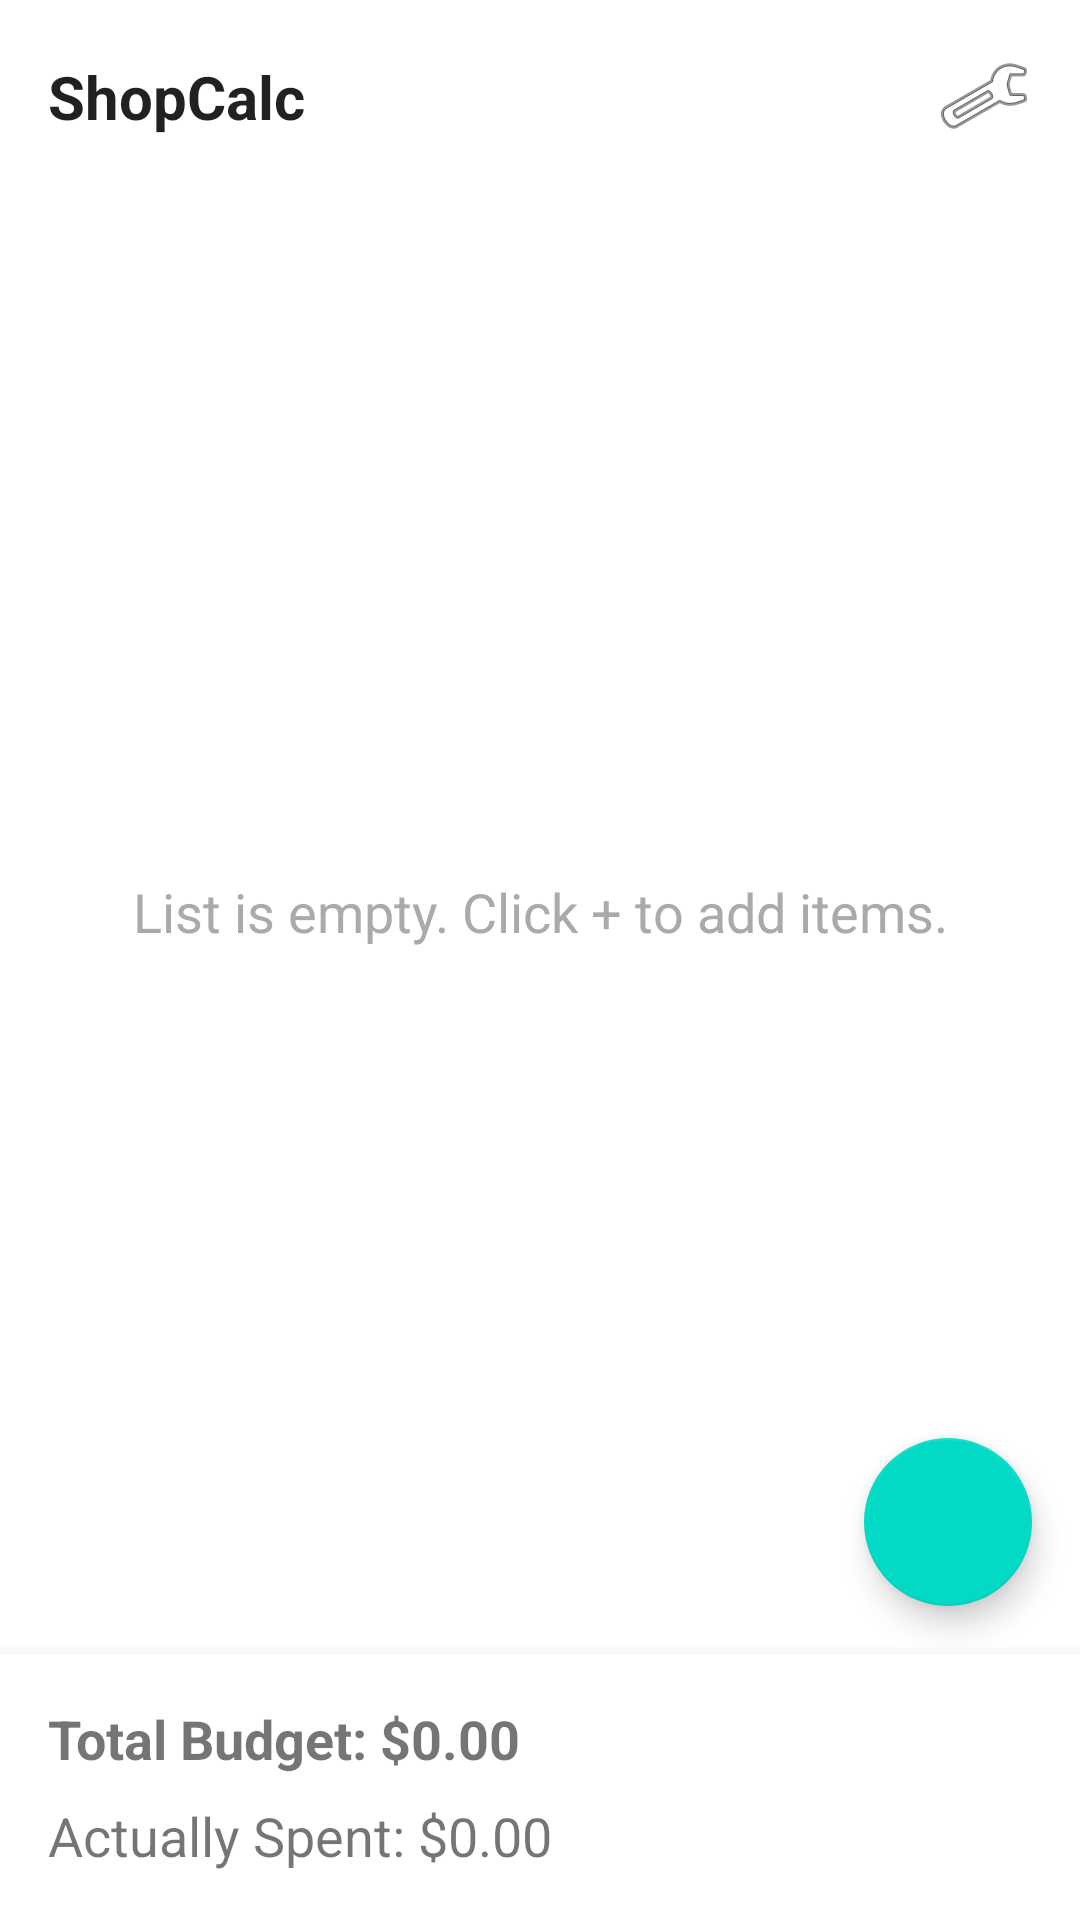

Here is an Android app screen rendered from its layout file. Give the layout XML and the strings, colors and styles it references.
<!-- AndroidManifest.xml: activity theme Theme.BudgetCalc -->
<!-- res/layout/activity_main.xml -->
<?xml version="1.0" encoding="utf-8"?>
<androidx.constraintlayout.widget.ConstraintLayout xmlns:android="http://schemas.android.com/apk/res/android"
    xmlns:app="http://schemas.android.com/apk/res-auto"
    xmlns:tools="http://schemas.android.com/tools"
    android:layout_width="match_parent"
    android:layout_height="match_parent"
    tools:context=".MainActivity">

    <TextView
        android:id="@+id/textViewTitle"
        android:layout_width="0dp"
        android:layout_height="wrap_content"
        android:layout_marginStart="16dp"
        android:text="@string/app_name"
        android:textSize="20sp"
        android:textStyle="bold"
        android:textColor="?android:attr/textColorPrimary"
        app:layout_constraintBottom_toBottomOf="@+id/buttonSettings"
        app:layout_constraintEnd_toStartOf="@+id/buttonSettings"
        app:layout_constraintStart_toStartOf="parent"
        app:layout_constraintTop_toTopOf="@+id/buttonSettings" />

    <ImageButton
        android:id="@+id/buttonSettings"
        android:layout_width="48dp"
        android:layout_height="48dp"
        android:layout_margin="8dp"
        android:background="?attr/selectableItemBackgroundBorderless"
        android:contentDescription="@string/settings"
        android:src="@android:drawable/ic_menu_manage"
        android:scaleType="centerInside"
        android:elevation="2dp"
        app:layout_constraintTop_toTopOf="parent"
        app:layout_constraintEnd_toEndOf="parent" />

    <TextView
        android:id="@+id/textViewEmptyState"
        android:layout_width="wrap_content"
        android:layout_height="wrap_content"
        android:text="List is empty. Click + to add items."
        android:textSize="18sp"
        android:textColor="@android:color/darker_gray"
        android:visibility="visible"
        app:layout_constraintTop_toBottomOf="@id/buttonSettings"
        app:layout_constraintBottom_toTopOf="@id/bottomCard"
        app:layout_constraintStart_toStartOf="parent"
        app:layout_constraintEnd_toEndOf="parent" />

    <androidx.recyclerview.widget.RecyclerView
        android:id="@+id/recyclerView"
        android:layout_width="0dp"
        android:layout_height="0dp"
        app:layoutManager="androidx.recyclerview.widget.LinearLayoutManager"
        app:layout_constraintTop_toBottomOf="@id/buttonSettings"
        app:layout_constraintStart_toStartOf="parent"
        app:layout_constraintEnd_toEndOf="parent"
        app:layout_constraintBottom_toTopOf="@id/bottomCard"
        tools:listitem="@layout/item_shop" />

    <com.google.android.material.card.MaterialCardView
        android:id="@+id/bottomCard"
        android:layout_width="0dp"
        android:layout_height="wrap_content"
        app:cardCornerRadius="0dp"
        app:cardElevation="8dp"
        app:layout_constraintBottom_toBottomOf="parent"
        app:layout_constraintStart_toStartOf="parent"
        app:layout_constraintEnd_toEndOf="parent">

        <LinearLayout
            android:layout_width="match_parent"
            android:layout_height="wrap_content"
            android:orientation="vertical"
            android:padding="16dp">

            <TextView
                android:id="@+id/textViewTotalBudget"
                android:layout_width="wrap_content"
                android:layout_height="wrap_content"
                android:text="@string/total_budget_0_00"
                android:textSize="18sp"
                android:textStyle="bold" />

            <TextView
                android:id="@+id/textViewActualSpent"
                android:layout_width="wrap_content"
                android:layout_height="wrap_content"
                android:layout_marginTop="8dp"
                android:text="@string/actually_spent_0_00"
                android:textSize="18sp" />

            <TextView
                android:id="@+id/textViewBudgetLimit"
                android:layout_width="wrap_content"
                android:layout_height="wrap_content"
                android:layout_marginTop="8dp"
                tools:text="Limit: $500.00"
                android:textSize="14sp"
                android:textColor="@android:color/holo_red_dark"
                android:visibility="gone" />

        </LinearLayout>
    </com.google.android.material.card.MaterialCardView>

    <com.google.android.material.floatingactionbutton.FloatingActionButton
        android:id="@+id/fab"
        android:layout_width="wrap_content"
        android:layout_height="wrap_content"
        android:layout_margin="16dp"
        android:contentDescription="@string/add_item"
        android:src="@drawable/ic_add"
        app:layout_constraintBottom_toTopOf="@id/bottomCard"
        app:layout_constraintEnd_toEndOf="parent" />

</androidx.constraintlayout.widget.ConstraintLayout>
<!-- res/layout/item_shop.xml (included above) -->
<?xml version="1.0" encoding="utf-8"?>
<androidx.cardview.widget.CardView xmlns:android="http://schemas.android.com/apk/res/android"
    xmlns:app="http://schemas.android.com/apk/res-auto"
    xmlns:tools="http://schemas.android.com/tools"
    android:layout_width="match_parent"
    android:layout_height="wrap_content"
    android:layout_margin="8dp"
    app:cardCornerRadius="8dp"
    app:cardElevation="4dp">

    <androidx.constraintlayout.widget.ConstraintLayout
        android:layout_width="match_parent"
        android:layout_height="wrap_content"
        android:padding="16dp">

        <CheckBox
            android:id="@+id/checkBoxBought"
            android:layout_width="wrap_content"
            android:layout_height="wrap_content"
            app:layout_constraintBottom_toBottomOf="parent"
            app:layout_constraintStart_toStartOf="parent"
            app:layout_constraintTop_toTopOf="parent" />

        <TextView
            android:id="@+id/textViewName"
            android:layout_width="0dp"
            android:layout_height="wrap_content"
            android:layout_marginStart="16dp"
            android:layout_marginEnd="16dp"
            android:textSize="18sp"
            android:textStyle="bold"
            app:layout_constraintEnd_toStartOf="@+id/textViewPrice"
            app:layout_constraintStart_toEndOf="@+id/checkBoxBought"
            app:layout_constraintTop_toTopOf="parent"
            tools:text="Item Name" />

        <TextView
            android:id="@+id/textViewPrice"
            android:layout_width="wrap_content"
            android:layout_height="wrap_content"
            android:layout_marginEnd="16dp"
            android:textSize="16sp"
            app:layout_constraintBottom_toBottomOf="parent"
            app:layout_constraintEnd_toStartOf="@+id/buttonDelete"
            app:layout_constraintTop_toTopOf="parent"
            tools:text="$10.99" />

        <ImageButton
            android:id="@+id/buttonDelete"
            android:layout_width="wrap_content"
            android:layout_height="wrap_content"
            android:background="?attr/selectableItemBackgroundBorderless"
            android:contentDescription="@string/delete_item"
            android:src="@drawable/ic_delete"
            app:layout_constraintBottom_toBottomOf="parent"
            app:layout_constraintEnd_toEndOf="parent"
            app:layout_constraintTop_toTopOf="parent" />

    </androidx.constraintlayout.widget.ConstraintLayout>
</androidx.cardview.widget.CardView>
<!-- resources referenced by this layout -->
<resources>
  <string name="actually_spent_0_00">Actually Spent: $0.00</string>
  <string name="add_item">Add item</string>
  <string name="app_name">ShopCalc</string>
  <string name="delete_item">Delete item</string>
  <string name="settings">Settings</string>
  <string name="total_budget_0_00">Total Budget: $0.00</string>
  <style name="Theme.BudgetCalc" parent="Theme.MaterialComponents.DayNight.NoActionBar">
          
      </style>
</resources>
